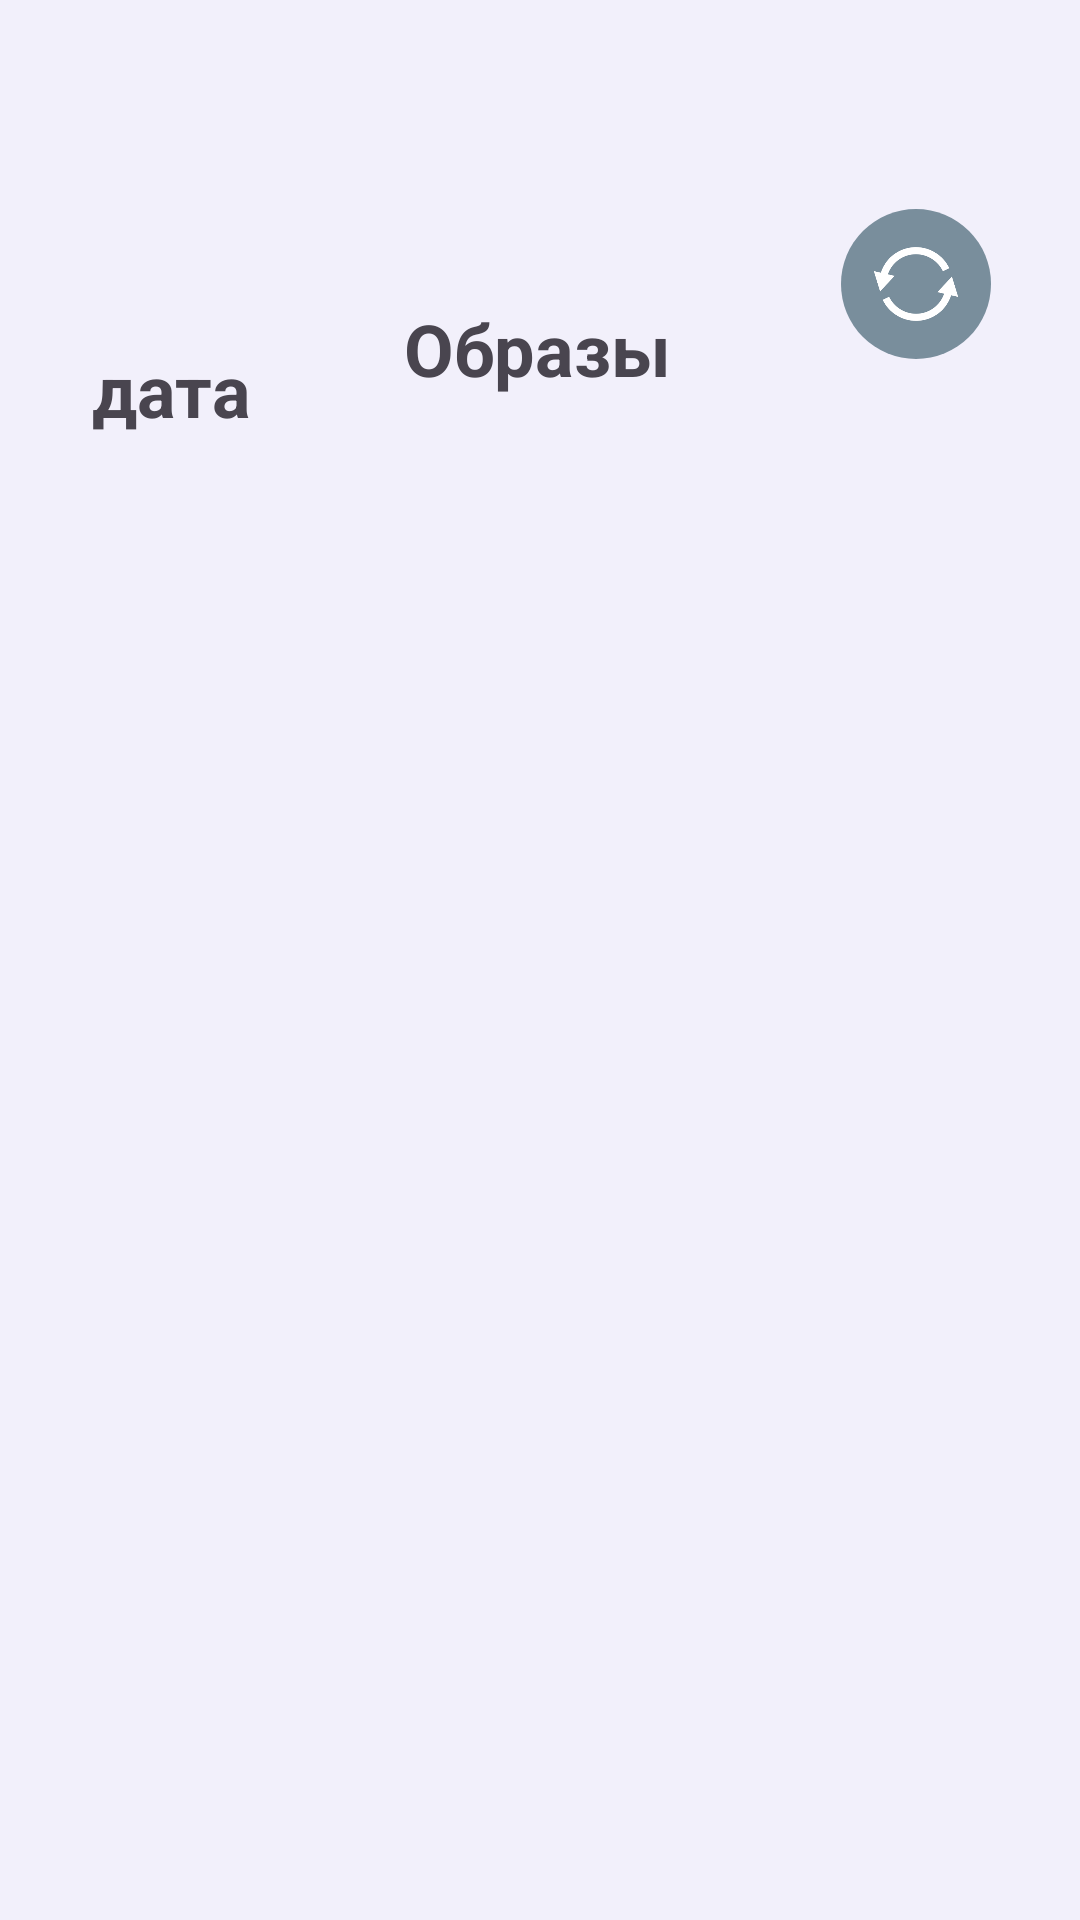

Write the Android layout XML for this screen, with the resource values it uses.
<!-- AndroidManifest.xml: application theme Theme.MatchClothesApp -->
<!-- res/layout/fragment_outfits_of_day.xml -->
<?xml version="1.0" encoding="utf-8"?>
<androidx.constraintlayout.widget.ConstraintLayout xmlns:android="http://schemas.android.com/apk/res/android"
    xmlns:app="http://schemas.android.com/apk/res-auto"
    android:layout_width="match_parent"
    android:layout_height="match_parent"
    android:background="#F2F0FB">

    <ImageView
        android:id="@+id/backButton"
        android:layout_width="29dp"
        android:layout_height="30dp"
        android:layout_alignParentStart="true"
        android:src="@drawable/back"
        app:layout_constraintBottom_toBottomOf="parent"
        app:layout_constraintEnd_toEndOf="parent"
        app:layout_constraintHorizontal_bias="0.094"
        app:layout_constraintStart_toStartOf="parent"
        app:layout_constraintTop_toTopOf="parent"
        app:layout_constraintVertical_bias="0.114" />

    <TextView
        android:id="@+id/textViewCalendar"
        android:layout_width="wrap_content"
        android:layout_height="wrap_content"
        android:layout_marginTop="100dp"
        android:text="@string/outfits"
        android:textSize="24sp"
        android:textStyle="bold"
        app:layout_constraintEnd_toEndOf="parent"
        app:layout_constraintHorizontal_bias="0.498"
        app:layout_constraintStart_toStartOf="parent"
        app:layout_constraintTop_toTopOf="parent" />


    <TextView
        android:id="@+id/date"
        android:layout_width="wrap_content"
        android:layout_height="wrap_content"
        android:text="@string/date"
        android:textSize="24sp"
        android:textStyle="bold"
        app:layout_constraintBottom_toTopOf="@+id/outfitsContainer"
        app:layout_constraintEnd_toEndOf="parent"
        app:layout_constraintHorizontal_bias="0.1"
        app:layout_constraintStart_toStartOf="parent"
        app:layout_constraintTop_toBottomOf="@+id/backButton" />

    <LinearLayout
        android:id="@+id/linearLayout2"
        android:layout_width="68dp"
        android:layout_height="71dp"
        android:gravity="center_vertical"
        android:orientation="horizontal"
        app:layout_constraintBottom_toBottomOf="parent"
        app:layout_constraintEnd_toEndOf="parent"
        app:layout_constraintHorizontal_bias="0.829"
        app:layout_constraintStart_toEndOf="@+id/textViewCalendar"
        app:layout_constraintTop_toTopOf="parent"
        app:layout_constraintVertical_bias="0.104">

        <LinearLayout
            android:id="@+id/addOutfitButton"
            android:layout_width="wrap_content"
            android:layout_height="wrap_content"
            android:background="@drawable/add_button_background"
            android:gravity="center"
            android:orientation="vertical"
            android:padding="10dp">

            <ImageView
                android:layout_width="30dp"
                android:layout_height="30dp"
                android:src="@drawable/refresh" />

        </LinearLayout>

    </LinearLayout>

    <androidx.recyclerview.widget.RecyclerView
        android:id="@+id/outfitsContainer"
        android:layout_width="406dp"
        android:layout_height="453dp"
        android:clipToPadding="false"
        app:layoutManager="androidx.recyclerview.widget.GridLayoutManager"
        app:layout_constraintBottom_toBottomOf="parent"
        app:layout_constraintEnd_toEndOf="parent"
        app:layout_constraintHorizontal_bias="0.4"
        app:layout_constraintStart_toStartOf="parent"
        app:layout_constraintTop_toBottomOf="@+id/textViewCalendar"
        app:spanCount="2" />

</androidx.constraintlayout.widget.ConstraintLayout>
<!-- resources referenced by this layout -->
<resources>
  <!-- drawable add_button_background (drawable) -->
  <shape xmlns:android="http://schemas.android.com/apk/res/android"
      android:shape="oval">
      <solid android:color="#798E9C" />
  </shape>
  <!-- drawable refresh: png bitmap (drawable, 6549 bytes) -->
  <string name="date">дата</string>
  <string name="outfits">Образы</string>
  <style name="Theme.MatchClothesApp" parent="Base.Theme.MatchClothesApp" />
  <style name="Base.Theme.MatchClothesApp" parent="Theme.Material3.DayNight.NoActionBar">
          
          
      </style>
</resources>
